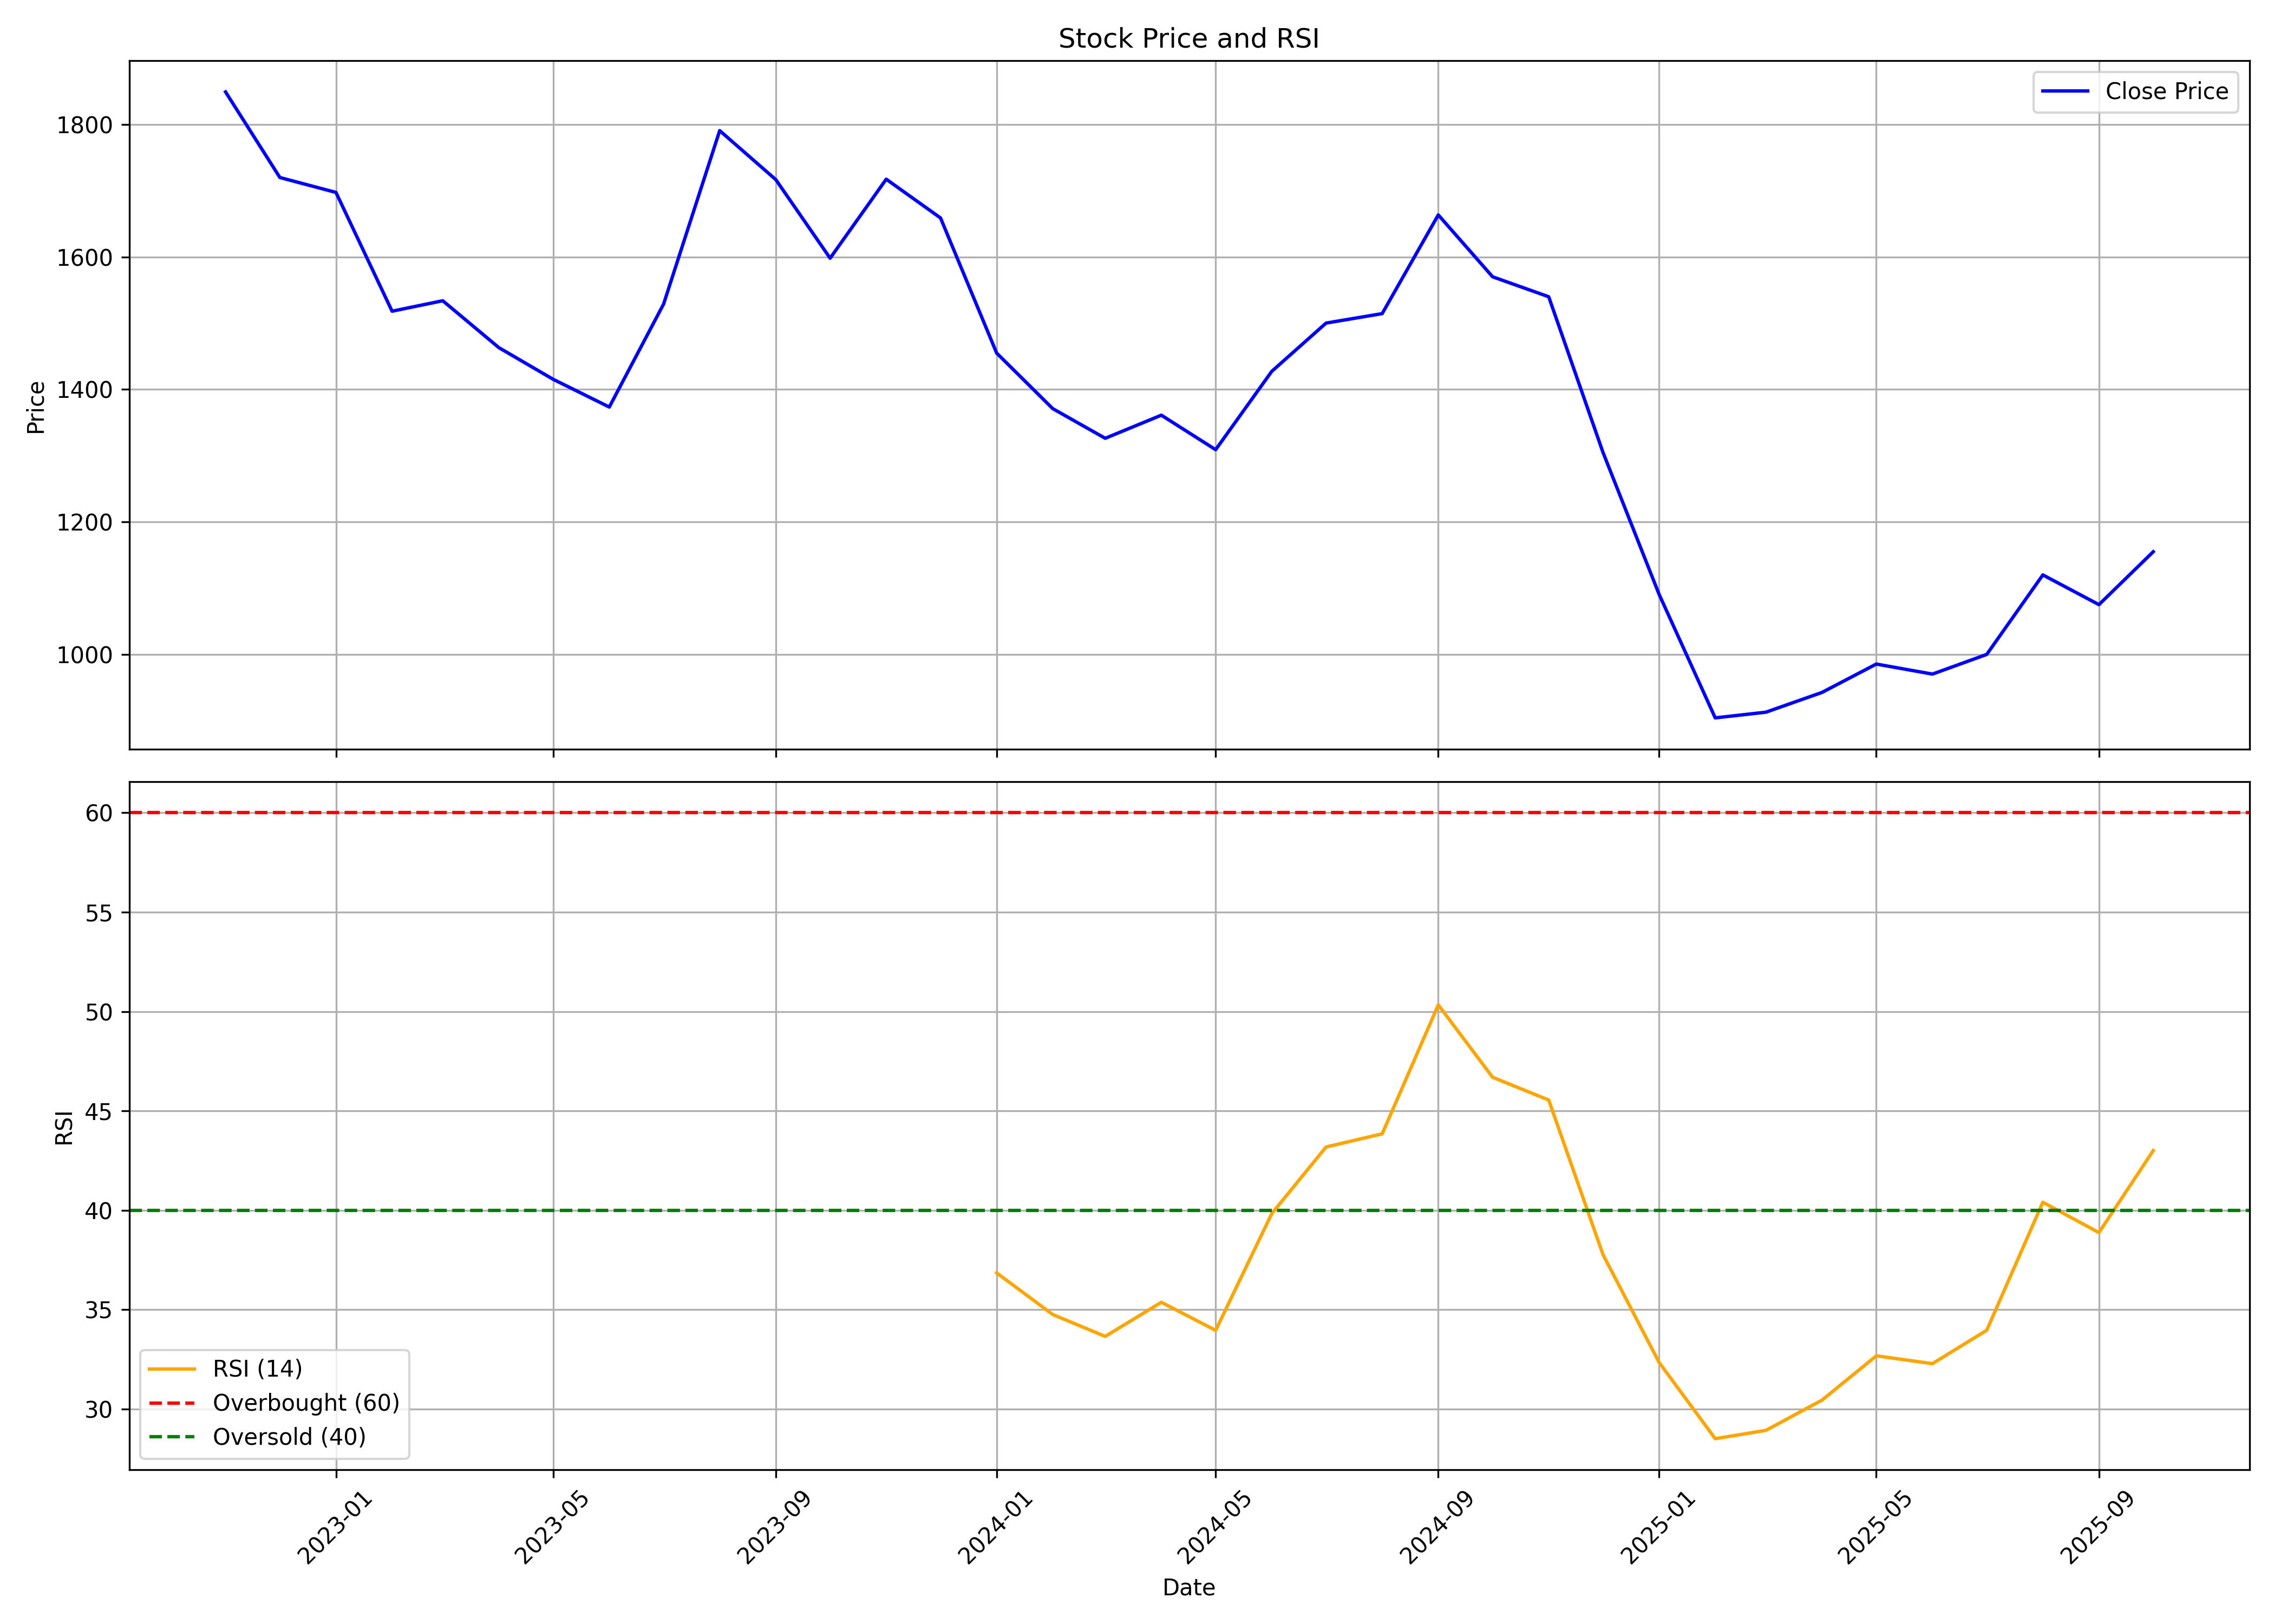

Data behind this chart, as committed beside it:
, date, symbol, open, high, low, close, volume, rsi
0, 2022-11-01, PVRINOX, 1800, 1888, 1711, 1849, 8482478, 
1, 2022-12-01, PVRINOX, 1852, 1925, 1608, 1720, 10892986, 
2, 2023-01-01, PVRINOX, 1729, 1771, 1592, 1698, 18008480, 
3, 2023-02-01, PVRINOX, 1700, 1727, 1502, 1518, 7985314, 
4, 2023-03-01, PVRINOX, 1515, 1597, 1471, 1534, 9344964, 
5, 2023-04-01, PVRINOX, 1542, 1570, 1431, 1463, 8790365, 
6, 2023-05-01, PVRINOX, 1461, 1495, 1336, 1415, 13114144, 
7, 2023-06-01, PVRINOX, 1422, 1517, 1367, 1373, 11226761, 
8, 2023-07-01, PVRINOX, 1370, 1559, 1370, 1529, 11112840, 
9, 2023-08-01, PVRINOX, 1604, 1799, 1580, 1791, 14608358, 
10, 2023-09-01, PVRINOX, 1792, 1875, 1683, 1717, 12803909, 
11, 2023-10-01, PVRINOX, 1711, 1787, 1565, 1598, 11079682, 
12, 2023-11-01, PVRINOX, 1600, 1726, 1594, 1718, 6210602, 
13, 2023-12-01, PVRINOX, 1729, 1830, 1647, 1659, 13079723, 
14, 2024-01-01, PVRINOX, 1671, 1721, 1417, 1455, 18229500, 36.85
15, 2024-02-01, PVRINOX, 1454, 1490, 1347, 1371, 11647708, 34.76
16, 2024-03-01, PVRINOX, 1379, 1427, 1248, 1326, 10077287, 33.66
17, 2024-04-01, PVRINOX, 1326, 1450, 1325, 1361, 13311857, 35.37
18, 2024-05-01, PVRINOX, 1361, 1361, 1268, 1309, 12710586, 33.96
19, 2024-06-01, PVRINOX, 1343, 1477, 1204, 1427, 12426439, 39.83
20, 2024-07-01, PVRINOX, 1433, 1537, 1345, 1500, 14800057, 43.18
21, 2024-08-01, PVRINOX, 1500, 1562, 1401, 1515, 8424275, 43.85
22, 2024-09-01, PVRINOX, 1525, 1748, 1502, 1664, 11077411, 50.33
23, 2024-10-01, PVRINOX, 1675, 1675, 1464, 1570, 10904438, 46.69
24, 2024-11-01, PVRINOX, 1585, 1588, 1432, 1540, 9209033, 45.55
25, 2024-12-01, PVRINOX, 1560, 1620, 1286, 1305, 15983018, 37.77
26, 2025-01-01, PVRINOX, 1308, 1329, 1026, 1090, 15265637, 32.34
27, 2025-02-01, PVRINOX, 1098, 1153, 866.3, 904, 14432026, 28.51
28, 2025-03-01, PVRINOX, 906, 1004, 875.0, 912.5, 9131063, 28.93
29, 2025-04-01, PVRINOX, 913.0, 1034, 830.0, 942.4, 7893127, 30.45
30, 2025-05-01, PVRINOX, 942.4, 1031, 915.0, 985.2, 6639109, 32.68
31, 2025-06-01, PVRINOX, 988.0, 1080, 932.0, 970.1, 7114134, 32.28
32, 2025-07-01, PVRINOX, 970.1, 1045, 956.0, 999.8, 8256549, 33.96
33, 2025-08-01, PVRINOX, 1005, 1148, 985.5, 1120, 11034757, 40.4
34, 2025-09-01, PVRINOX, 1123, 1166, 1068, 1075, 7031169, 38.88
35, 2025-10-01, PVRINOX, 1078, 1176, 1071, 1155, 5322037, 43
